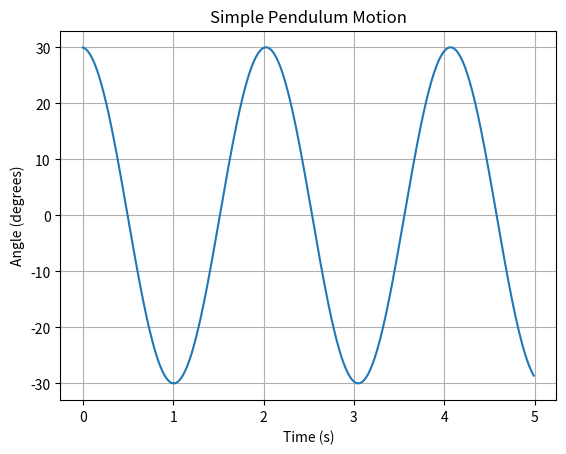

Recreate this plot in Python.
import numpy as np
import matplotlib.pyplot as plt

def simple_pendulum(theta_0, length, g, time_step, total_time):

    times = np.arange(0, total_time, time_step)
    angles = []

    theta = theta_0
    omega = 0  

    for t in times:
        
        alpha = -g / length * np.sin(theta)
        omega += alpha * time_step
        theta += omega * time_step

        angles.append(theta)

    return times, angles

# Simulation parameters
initial_angle = np.radians(30)  
pendulum_length = 1.0  
gravity = 9.8  
time_step_size = 0.01  
total_simulation_time = 5.0  

# Simulate the simple pendulum
times, angles = simple_pendulum(initial_angle, pendulum_length, gravity, time_step_size, total_simulation_time)

# Plotting the results
plt.plot(times, np.degrees(angles))  
plt.title('Simple Pendulum Motion')
plt.xlabel('Time (s)')
plt.ylabel('Angle (degrees)')
plt.grid(True)
plt.show()
